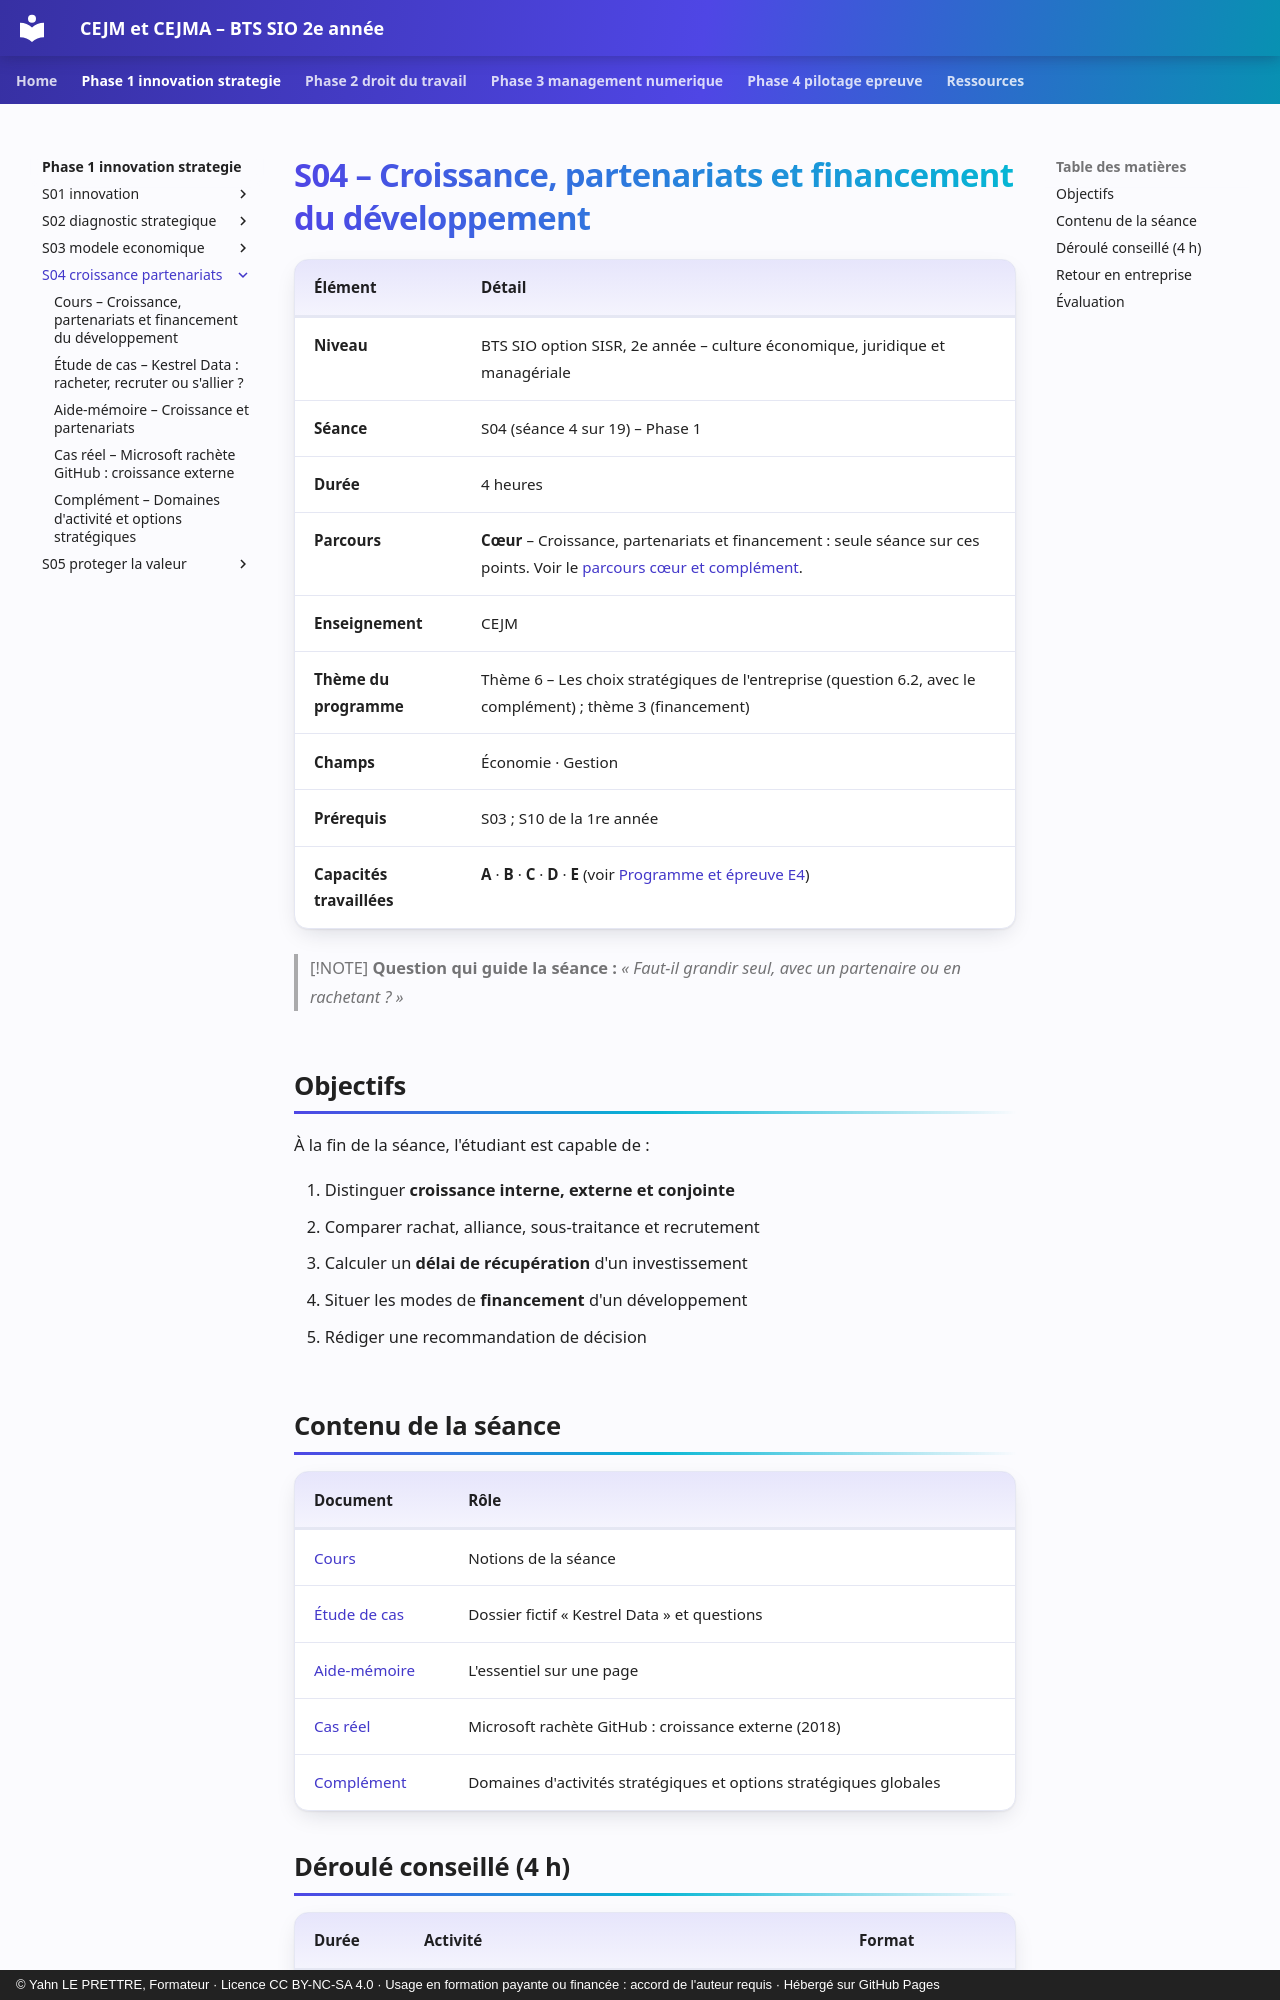

repository: YahnLP/bts2-sio-sisr-cejma · page: phase-1-innovation-strategie/S04-croissance-partenariats/index.html · generator: mkdocs · copyright: © Yahn LE PRETTRE, Formateur · Licence CC BY-NC-SA 4.0 · Usage en formation payante ou financée : accord de l'auteur requis · Hébergé sur GitHub Pages

# S04 – Croissance, partenariats et financement du développement

| Élément | Détail |
|---|---|
| **Niveau** | BTS SIO option SISR, 2e année – culture économique, juridique et managériale |
| **Séance** | S04 (séance 4 sur 19) – Phase 1 |
| **Durée** | 4 heures |
| **Parcours** | **Cœur** – Croissance, partenariats et financement : seule séance sur ces points. Voir le [parcours cœur et complément](../../ressources/parcours-coeur-complement.md). |
| **Enseignement** | CEJM |
| **Thème du programme** | Thème 6 – Les choix stratégiques de l'entreprise (question 6.2, avec le complément) ; thème 3 (financement) |
| **Champs** | Économie · Gestion |
| **Prérequis** | S03 ; S10 de la 1re année |
| **Capacités travaillées** | **A** · **B** · **C** · **D** · **E** (voir [Programme et épreuve E4](../../ressources/programme-e4.md)) |

> [!NOTE]
> **Question qui guide la séance :** *« Faut-il grandir seul, avec un partenaire ou en rachetant ? »*

## Objectifs

À la fin de la séance, l'étudiant est capable de :

1. Distinguer **croissance interne, externe et conjointe**
2. Comparer rachat, alliance, sous-traitance et recrutement
3. Calculer un **délai de récupération** d'un investissement
4. Situer les modes de **financement** d'un développement
5. Rédiger une recommandation de décision

## Contenu de la séance

| Document | Rôle |
|---|---|
| [Cours](01-cours.md) | Notions de la séance |
| [Étude de cas](02-etude-de-cas.md) | Dossier fictif « Kestrel Data » et questions |
| [Aide-mémoire](03-aide-memoire.md) | L'essentiel sur une page |
| [Cas réel](04-cas-reels.md) | Microsoft rachète GitHub : croissance externe (2018) |
| [Complément](05-complement-options-strategiques.md) | Domaines d'activités stratégiques et options stratégiques globales |
